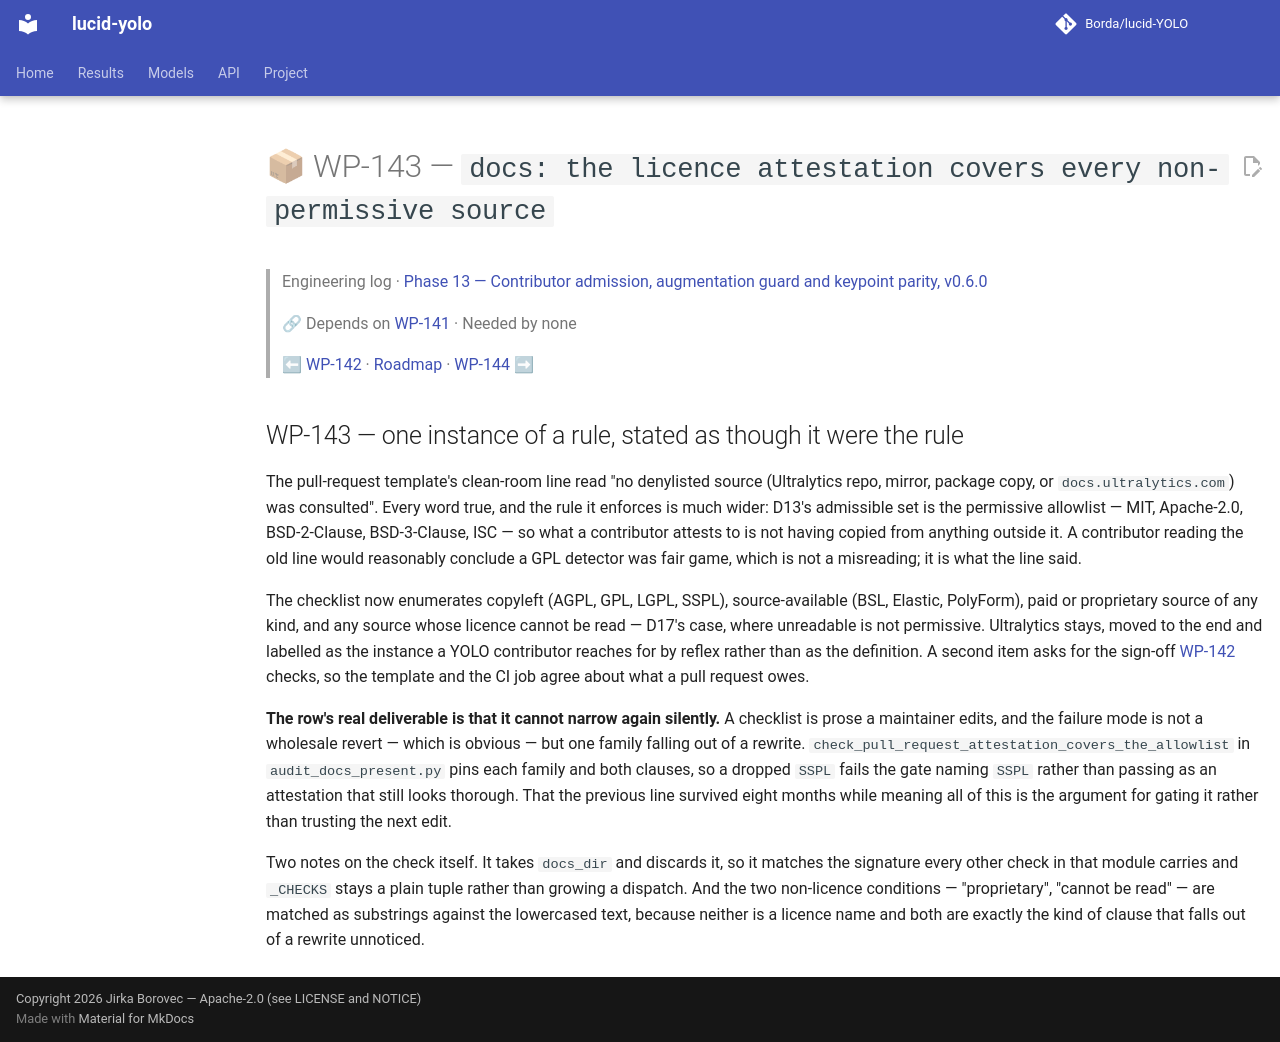

repository: Borda/lucid-YOLO · page: work_packages/wp-143/index.html · generator: mkdocs

# 📦 WP-143 — `docs: the licence attestation covers every non-permissive source`

> Engineering log · [Phase 13 — Contributor admission, augmentation guard and keypoint parity, v0.6.0](../engineering/phase-13-contributor-admission.md)
>
> 🔗 Depends on [WP-141](../work_packages/wp-141.md) · Needed by none
>
> ⬅ [WP-142](../work_packages/wp-142.md) · [Roadmap](../ROADMAP.md) · [WP-144](../work_packages/wp-144.md) ➡

<!-- --8<-- [start:engineering] -->

## WP-143 — one instance of a rule, stated as though it were the rule

<a id="wp-143"></a>

The pull-request template's clean-room line read "no denylisted source (Ultralytics repo, mirror, package copy, or `docs.ultralytics.com`) was consulted". Every word true, and the rule it enforces is much wider: D13's admissible set is the permissive allowlist — MIT, Apache-2.0, BSD-2-Clause, BSD-3-Clause, ISC — so what a contributor attests to is not having copied from anything outside it. A contributor reading the old line would reasonably conclude a GPL detector was fair game, which is not a misreading; it is what the line said.

The checklist now enumerates copyleft (AGPL, GPL, LGPL, SSPL), source-available (BSL, Elastic, PolyForm), paid or proprietary source of any kind, and any source whose licence cannot be read — D17's case, where unreadable is not permissive. Ultralytics stays, moved to the end and labelled as the instance a YOLO contributor reaches for by reflex rather than as the definition. A second item asks for the sign-off [WP-142](../work_packages/wp-142.md) checks, so the template and the CI job agree about what a pull request owes.

**The row's real deliverable is that it cannot narrow again silently.** A checklist is prose a maintainer edits, and the failure mode is not a wholesale revert — which is obvious — but one family falling out of a rewrite. `check_pull_request_attestation_covers_the_allowlist` in `audit_docs_present.py` pins each family and both clauses, so a dropped `SSPL` fails the gate naming `SSPL` rather than passing as an attestation that still looks thorough. That the previous line survived eight months while meaning all of this is the argument for gating it rather than trusting the next edit.

Two notes on the check itself. It takes `docs_dir` and discards it, so it matches the signature every other check in that module carries and `_CHECKS` stays a plain tuple rather than growing a dispatch. And the two non-licence conditions — "proprietary", "cannot be read" — are matched as substrings against the lowercased text, because neither is a licence name and both are exactly the kind of clause that falls out of a rewrite unnoticed.

<!-- --8<-- [end:engineering] -->
